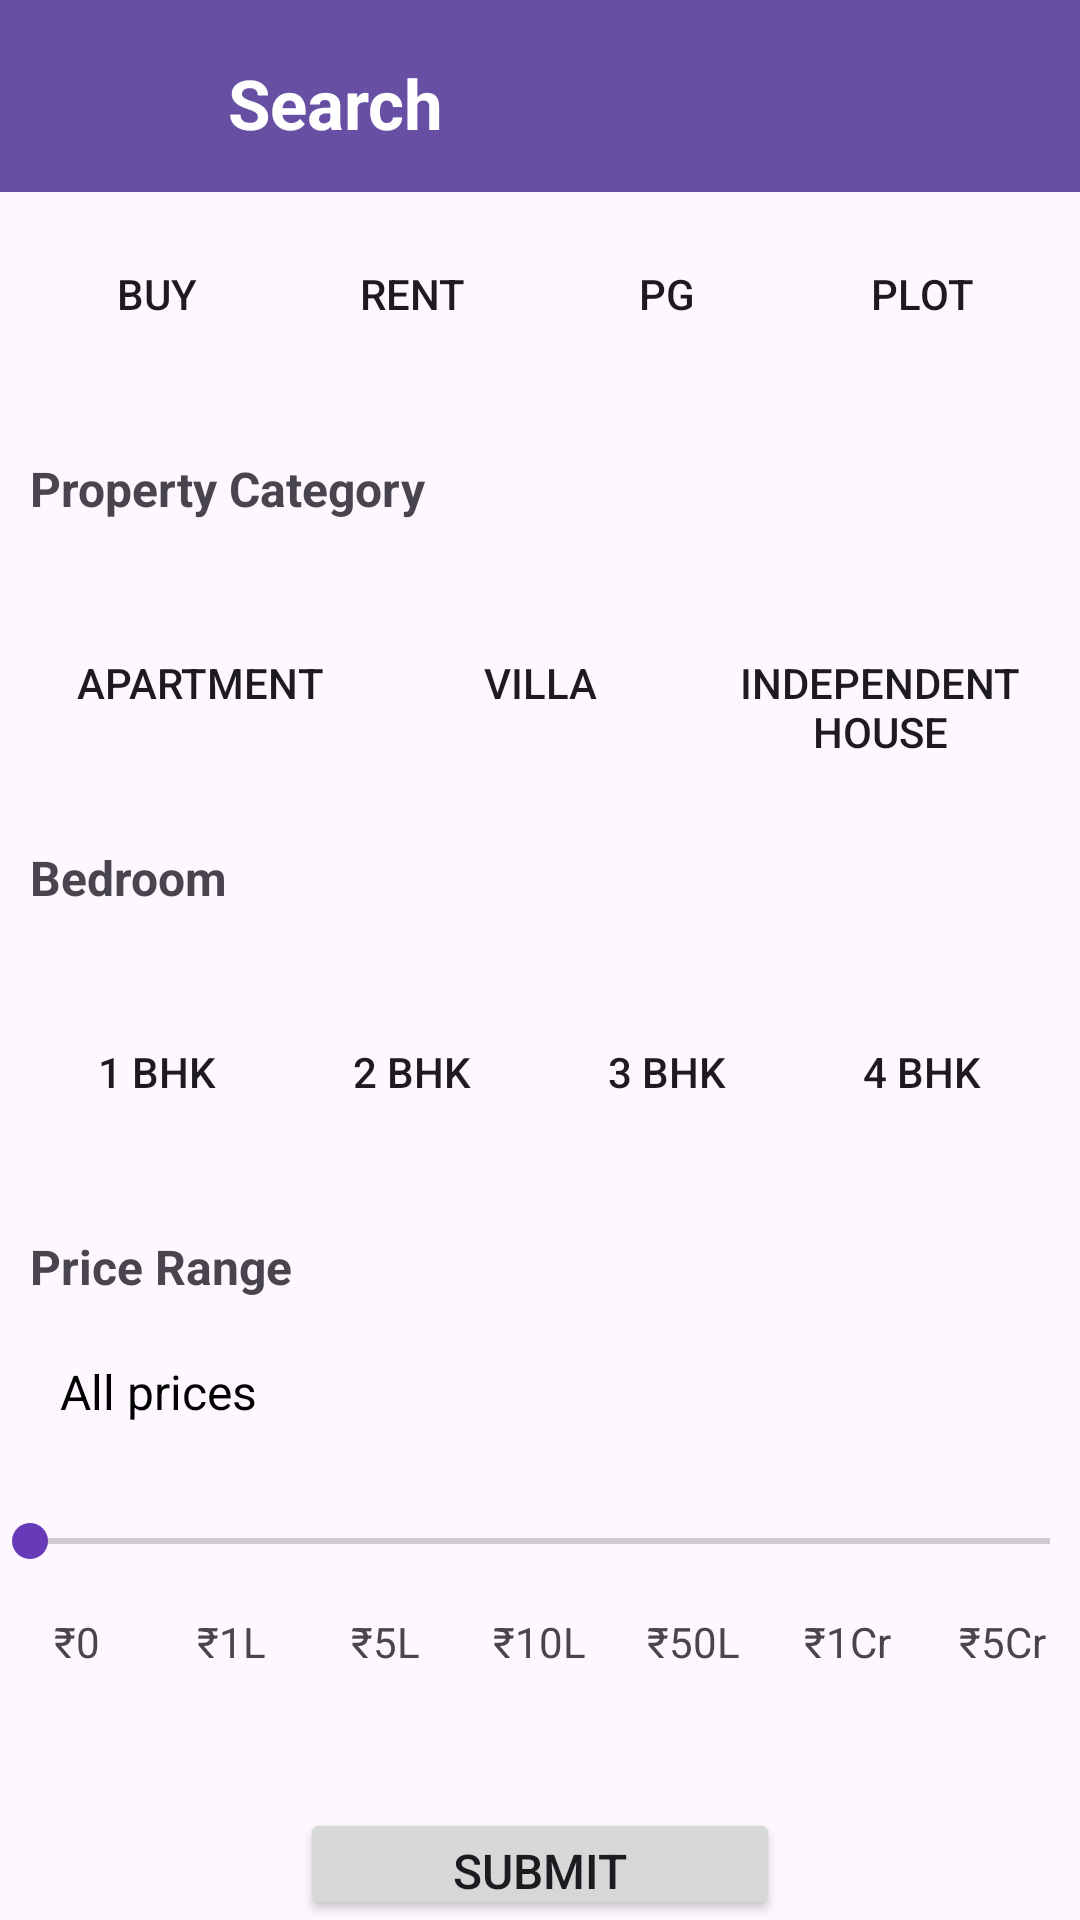

Android layout source for this screen:
<!-- AndroidManifest.xml: application theme Theme.PropFinder -->
<!-- res/layout/activity_filter.xml -->
<RelativeLayout xmlns:android="http://schemas.android.com/apk/res/android"
    android:layout_width="match_parent"
    android:layout_height="match_parent">

    <androidx.appcompat.widget.Toolbar
        android:id="@+id/toolbar"
        android:layout_width="match_parent"
        android:layout_height="?attr/actionBarSize"
        android:background="?attr/colorPrimary"
        android:theme="@style/ThemeOverlay.AppCompat.Dark.ActionBar"
        android:popupTheme="@style/ThemeOverlay.AppCompat.Light" />

   <LinearLayout
    android:layout_width="match_parent"
    android:layout_height="wrap_content"
>

       <ImageButton
            android:layout_marginBottom="19dp"
           android:id="@+id/backButton"
           android:layout_width="50dp"
           android:layout_height="30dp"
           android:layout_alignParentStart="true"
           android:layout_gravity="center_vertical"
           android:layout_marginStart="10dp"
           android:layout_marginTop="20dp"
           android:background="?attr/selectableItemBackground"
           android:contentDescription="@string/back_button"
           android:src="@drawable/ic_arrow_back" />
       <TextView
           android:layout_marginLeft="16dp"
           android:layout_marginTop="19dp"
           android:layout_marginBottom="19dp"
           android:textColor="@color/white"
           android:textSize="23dp"
           android:textStyle="bold"
           android:layout_width="wrap_content"
           android:layout_height="wrap_content"
           android:text="Search ">

       </TextView>


   </LinearLayout>


    
    <LinearLayout
        android:id="@+id/filterOptions"
        android:layout_width="match_parent"
        android:layout_height="wrap_content"
        android:orientation="horizontal"
        android:layout_below="@+id/toolbar"
        android:weightSum="4"
        android:padding="10dp">

        <ToggleButton
            android:id="@+id/buyButton"
            android:layout_width="0dp"
            android:layout_height="wrap_content"
            android:layout_weight="1"
            android:textOff="Buy"
            android:textOn="Buy"
            android:background="@drawable/button_selector" />

        <ToggleButton
            android:id="@+id/rentButton"
            android:layout_width="0dp"
            android:layout_height="wrap_content"
            android:layout_weight="1"
            android:textOff="Rent"
            android:textOn="Rent"
            android:background="@drawable/button_selector" />

        <ToggleButton
            android:id="@+id/pgButton"
            android:layout_width="0dp"
            android:layout_height="wrap_content"
            android:layout_weight="1"
            android:textOff="PG"
            android:textOn="PG"
            android:background="@drawable/button_selector" />

        <ToggleButton
            android:id="@+id/plotButton"
            android:layout_width="0dp"
            android:layout_height="wrap_content"
            android:layout_weight="1"
            android:textOff="Plot"
            android:textOn="Plot"
            android:background="@drawable/button_selector" />
    </LinearLayout>

    
    <TextView
        android:id="@+id/propertyTypeLabel"
        android:layout_width="wrap_content"
        android:layout_height="wrap_content"
        android:text="Property Category"
        android:textSize="16sp"
        android:textStyle="bold"
        android:layout_below="@id/filterOptions"
        android:layout_marginTop="10dp"
        android:padding="10dp" />

    <LinearLayout
        android:id="@+id/houseTypeOptions"
        android:layout_width="match_parent"
        android:layout_height="wrap_content"
        android:orientation="horizontal"
        android:layout_below="@id/propertyTypeLabel"
        android:weightSum="3"
        android:layout_marginTop="10dp"
        android:padding="10dp">

        <ToggleButton
            android:id="@+id/apartmentButton"
            android:layout_width="0dp"
            android:layout_height="wrap_content"
            android:layout_weight="1"
            android:textOff="Apartment"
            android:textOn="Apartment"
            android:background="@drawable/button_selector" />

        <ToggleButton
            android:id="@+id/villaButton"
            android:layout_width="0dp"
            android:layout_height="wrap_content"
            android:layout_weight="1"
            android:textOff="Villa"
            android:textOn="Villa"
            android:background="@drawable/button_selector" />

        <ToggleButton
            android:id="@+id/independentHouseButton"
            android:layout_width="0dp"
            android:layout_height="wrap_content"
            android:layout_weight="1"
            android:textOff="Independent House"
            android:textOn="Independent House"
            android:background="@drawable/button_selector" />
    </LinearLayout>

    
    <TextView
        android:id="@+id/bedroomLabel"
        android:layout_width="wrap_content"
        android:layout_height="wrap_content"
        android:text="Bedroom"
        android:textSize="16sp"
        android:textStyle="bold"
        android:layout_below="@id/houseTypeOptions"
        android:layout_marginTop="10dp"
        android:padding="10dp" />

    <LinearLayout
        android:id="@+id/bedroomOptions"
        android:layout_width="match_parent"
        android:layout_height="wrap_content"
        android:orientation="horizontal"
        android:layout_below="@id/bedroomLabel"
        android:weightSum="4"
        android:layout_marginTop="10dp"
        android:padding="10dp">

        <ToggleButton
            android:id="@+id/oneBhkButton"
            android:layout_width="0dp"
            android:layout_height="wrap_content"
            android:layout_weight="1"
            android:textOff="1 BHK"
            android:textOn="1 BHK"
            android:background="@drawable/button_selector" />

        <ToggleButton
            android:id="@+id/twoBhkButton"
            android:layout_width="0dp"
            android:layout_height="wrap_content"
            android:layout_weight="1"
            android:textOff="2 BHK"
            android:textOn="2 BHK"
            android:background="@drawable/button_selector" />

        <ToggleButton
            android:id="@+id/threeBhkButton"
            android:layout_width="0dp"
            android:layout_height="wrap_content"
            android:layout_weight="1"
            android:textOff="3 BHK"
            android:textOn="3 BHK"
            android:background="@drawable/button_selector" />

        <ToggleButton
            android:id="@+id/fourBhkButton"
            android:layout_width="0dp"
            android:layout_height="wrap_content"
            android:layout_weight="1"
            android:textOff="4 BHK"
            android:textOn="4 BHK"
            android:background="@drawable/button_selector" />
    </LinearLayout>

    
    <TextView
        android:id="@+id/priceLabel"
        android:layout_width="wrap_content"
        android:layout_height="wrap_content"
        android:text="Price Range"
        android:textSize="16sp"
        android:textStyle="bold"

        android:layout_below="@id/bedroomOptions"
        android:layout_marginTop="10dp"
        android:padding="10dp" />

    <TextView
        android:id="@+id/priceValue"
        android:layout_width="wrap_content"
        android:layout_height="wrap_content"
        android:text="All prices"
        android:textColor="@android:color/black"
        android:textSize="16sp"
        android:layout_below="@id/priceLabel"
        android:layout_marginStart="10dp"
        android:padding="10dp" />

    <SeekBar
        android:id="@+id/priceRange"
        android:layout_width="match_parent"
        android:layout_height="wrap_content"
        android:layout_below="@id/priceValue"
        android:layout_marginTop="10dp"
        android:padding="10dp"
        android:progressTint="@color/purple_700"
        android:thumbTint="@color/purple_700" />

    <LinearLayout
        android:layout_width="match_parent"
        android:layout_height="wrap_content"
        android:orientation="horizontal"
        android:layout_below="@id/priceRange"
        android:layout_marginTop="5dp">

        <TextView
            android:layout_width="0dp"
            android:layout_height="wrap_content"
            android:layout_weight="1"
            android:text="₹0"
            android:gravity="center" />

        <TextView
            android:layout_width="0dp"
            android:layout_height="wrap_content"
            android:layout_weight="1"
            android:text="₹1L"
            android:gravity="center" />

        <TextView
            android:layout_width="0dp"
            android:layout_height="wrap_content"
            android:layout_weight="1"
            android:text="₹5L"
            android:gravity="center" />

        <TextView
            android:layout_width="0dp"
            android:layout_height="wrap_content"
            android:layout_weight="1"
            android:text="₹10L"
            android:gravity="center" />

        <TextView
            android:layout_width="0dp"
            android:layout_height="wrap_content"
            android:layout_weight="1"
            android:text="₹50L"
            android:gravity="center" />

        <TextView
            android:layout_width="0dp"
            android:layout_height="wrap_content"
            android:layout_weight="1"
            android:text="₹1Cr"
            android:gravity="center" />

        <TextView
            android:layout_width="0dp"
            android:layout_height="wrap_content"
            android:layout_weight="1"
            android:text="₹5Cr"
            android:gravity="center" />
    </LinearLayout>

    <Button
        android:id="@+id/submitButton"
        android:layout_width="160dp"
        android:layout_height="60dp"
        android:text="Submit"
        android:layout_below="@id/priceRange"
        android:layout_centerHorizontal="true"
        android:textSize="16dp"
        android:layout_marginTop="70dp" />


</RelativeLayout>
<!-- resources referenced by this layout -->
<resources>
  <color name="purple_700">#673AB7</color>
  <color name="white">#FFFFFFFF</color>
  <!-- drawable button_selector (drawable) -->
  <?xml version="1.0" encoding="utf-8"?>
  <selector xmlns:android="http://schemas.android.com/apk/res/android">
      
      <item android:state_checked="true" android:drawable="@color/button_selected_color" />
      
      <item android:drawable="@android:color/transparent" />
  </selector>
  <string name="back_button">Back</string>
  <style name="Theme.PropFinder" parent="Base.Theme.PropFinder" />
  <color name="button_selected_color">#673AB7</color>
  <style name="Base.Theme.PropFinder" parent="Theme.Material3.DayNight.NoActionBar">
          
          
      </style>
</resources>
